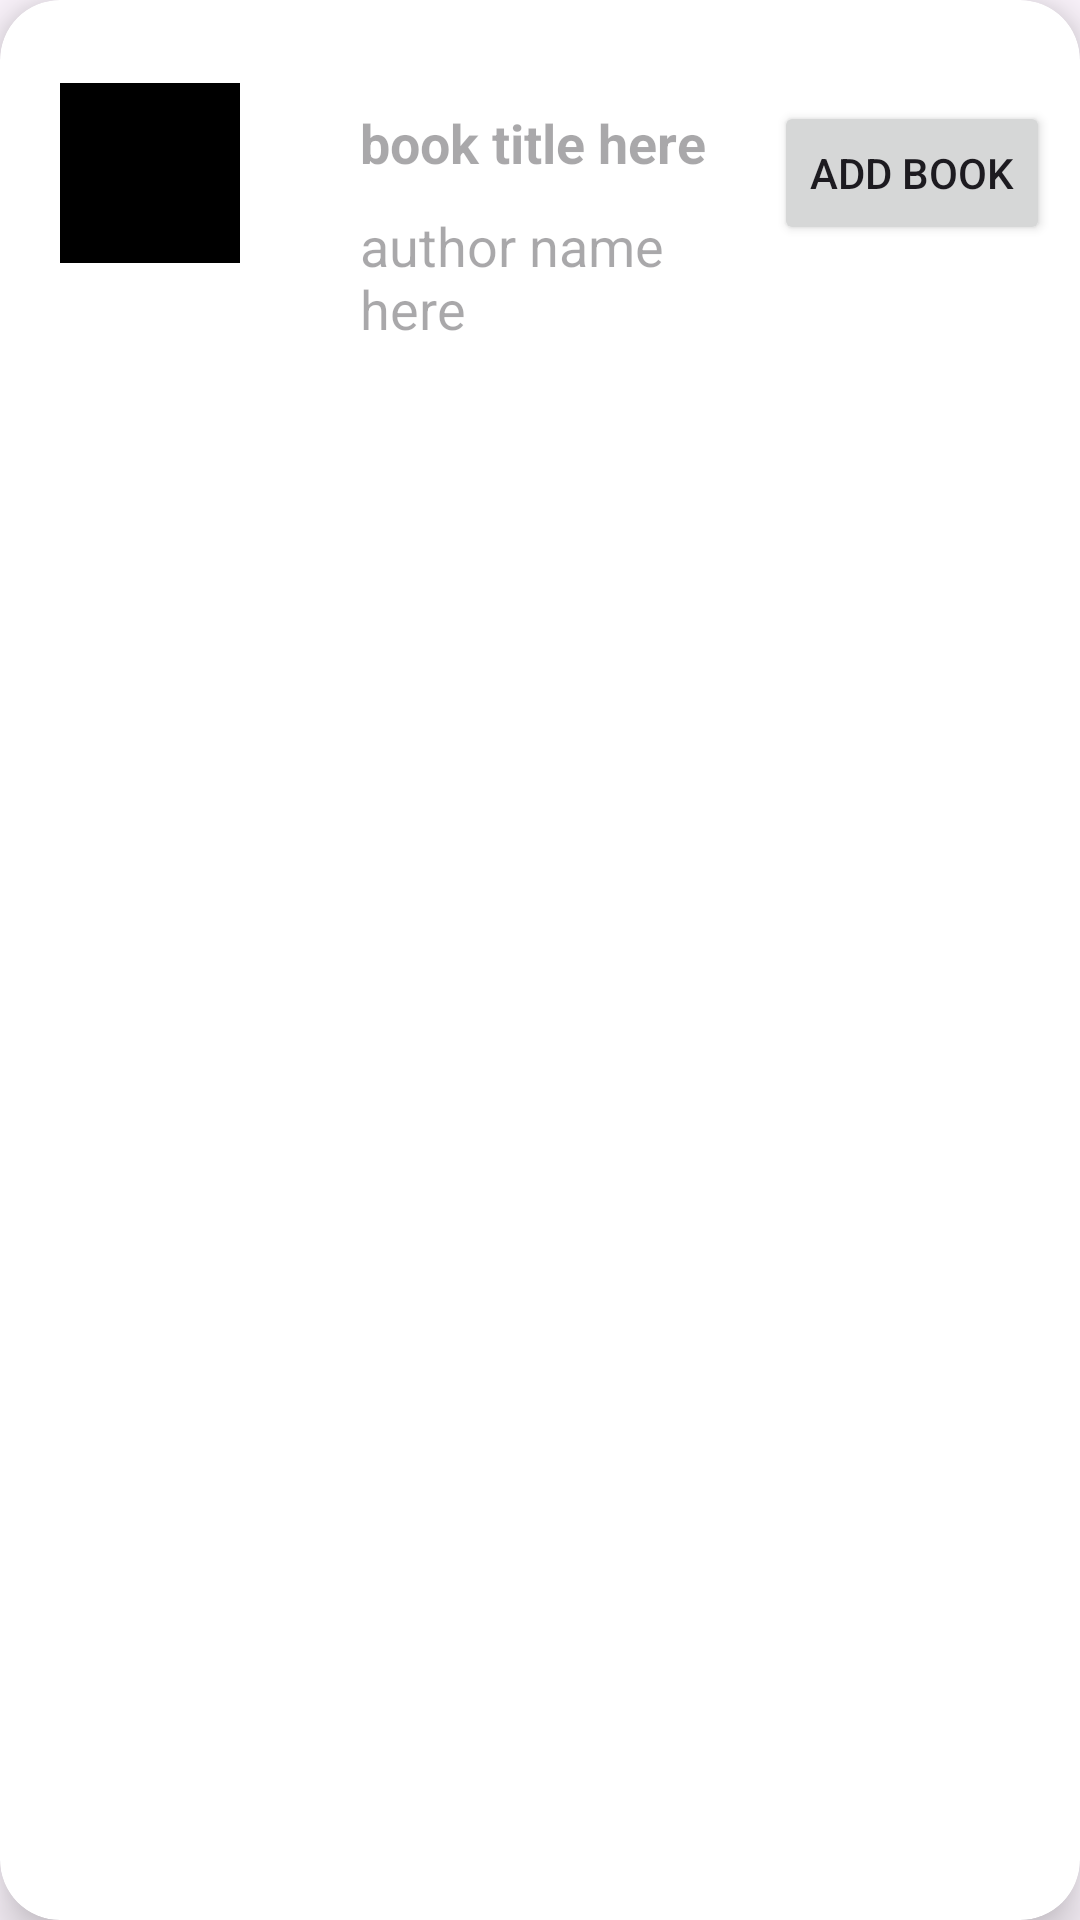

This screen was rendered from an Android layout file. Write that file and the resources it references.
<!-- AndroidManifest.xml: application theme Theme.Bookworm -->
<!-- res/layout/book_cardview.xml -->
<?xml version="1.0" encoding="utf-8"?>
<androidx.cardview.widget.CardView xmlns:android="http://schemas.android.com/apk/res/android"
    android:layout_width="match_parent"
    android:layout_height="wrap_content"
    xmlns:app="http://schemas.android.com/apk/res-auto"
    android:layout_margin="10dp"
    android:radius="8dp"
    app:cardCornerRadius="20dp"
    app:cardElevation="10dp"
    >

    
    <androidx.constraintlayout.widget.ConstraintLayout
        android:layout_width="match_parent"
        android:layout_height="wrap_content"
        >

        
        <ImageView
            android:id="@+id/book_picture"
            android:layout_width="60dp"
            android:layout_height="60dp"
            android:layout_marginStart="20dp"
            app:layout_constraintLeft_toLeftOf="parent"
            app:layout_constraintTop_toTopOf="parent"
            app:layout_constraintBottom_toBottomOf="parent"
            android:background="@color/black"/>

        
        <TextView
            android:id="@+id/book_title"
            android:layout_width="0dp"
            android:layout_height="wrap_content"
            android:layout_marginStart="40dp"
            android:layout_marginBottom="20dp"
            android:hint="book title here"
            android:text=""
            android:textSize="18sp"
            android:textStyle="bold"
            app:layout_constraintBottom_toBottomOf="@id/author"
            app:layout_constraintStart_toEndOf="@id/book_picture"
            app:layout_constraintEnd_toStartOf="@id/add_to_list_btn"
            app:layout_constraintTop_toTopOf="parent" />

        
        <TextView
            android:id="@+id/author"
            android:layout_width="0dp"
            android:layout_height="wrap_content"
            android:layout_marginStart="40dp"
            android:layout_marginTop="10dp"
            android:layout_marginBottom="5dp"
            android:hint="author name here"
            android:text=""
            android:textSize="18sp"
            app:layout_constraintStart_toEndOf="@id/book_picture"
            app:layout_constraintEnd_toStartOf="@id/add_to_list_btn"
            app:layout_constraintTop_toBottomOf="@id/book_title" />


        
        <Button
            android:id="@+id/add_to_list_btn"
            android:layout_width="wrap_content"
            android:layout_height="wrap_content"
            android:layout_marginEnd="10dp"
            android:text="Add book"
            app:layout_constraintBottom_toBottomOf="parent"
            app:layout_constraintEnd_toEndOf="parent"
            app:layout_constraintLeft_toRightOf="@id/author"
            app:layout_constraintTop_toTopOf="parent" />


    </androidx.constraintlayout.widget.ConstraintLayout>


</androidx.cardview.widget.CardView>
<!-- resources referenced by this layout -->
<resources>
  <style name="Theme.Bookworm" parent="Base.Theme.Bookworm" />
  <style name="Base.Theme.Bookworm" parent="Theme.Material3.DayNight.NoActionBar">
          
          
      </style>
  <!-- not gathered from this repository: default colours our renderer supplied (Android Studio template values) -->
  <color name="black">#FF000000</color>
</resources>
